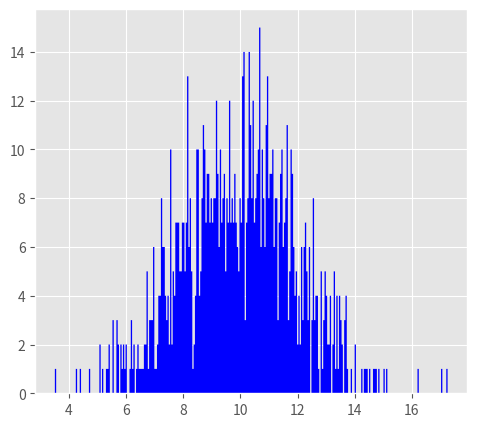

Generate this figure with matplotlib: (Note: this script raises an exception after producing the figure.)
import matplotlib.pyplot as plt
import numpy as np


#============================#
# normal histogram and curve #
#============================#
mat1 = np.random.rand(10,10)

mu = 10
sigma = 2
norm_sample = np.random.normal(mu, sigma, 1000)

plt.figure(num=1)
plt.style.use("ggplot")
plt.subplots_adjust(bottom=0.1, right=0.8, top=0.9)

num_bins = 300
count, bins, ignored = plt.hist(norm_sample, bins=num_bins, normed=True, color="blue", alpha=0.3, histtype="stepfilled", edgecolor="000000") # stepfilled
plt.plot(bins, 1/(sigma * np.sqrt(2 * np.pi)) * np.exp( - (bins - mu)**2 / (2 * sigma**2) ), linewidth=2, color='r')
plt.xlabel(r"$x$")
plt.xlabel(r"$f(x)$")
plt.title(r"$Normal$")
ticks4x = ["idx" + str(loop) for loop in range(num_bins+1)]
plt.xticks([bins[0], bins[15], bins[30]], ["low", "middle", "high"])
plt.show()
plt.close()
#fig, ax1 = plt.subplots(figsize=(15,10.5))


#==========================================#
# modify position of axis and subplot2grid #
#==========================================#
# x = np.arange(1,10)
x = np.linspace(-5,5,50)
y = x**2 + 5

# gca: get current axis
plt.figure(num=2)
#plt.subplots_adjust(bottom=0.6, right=0.5, top=0.9)
#plt.style.use("")
ax1 = plt.subplot2grid((4,4),(0,0),rowspan=1,colspan=3)

plt.plot(x)
ax = plt.gca()
ax.xaxis.set_ticks_position("top")

ax2 = plt.subplot2grid((4,4),(1,0),rowspan=3,colspan=3)

l1, = plt.plot(x,y,linewidth=2,label=r"$y=x^2+5$")
plt.legend(handles=[l1,],labels=[r"y",],loc="best")
#plt.xlabel(r"$x$")
#plt.ylabel(r"$f(x)$")
#ax2.set_xlabel(r"$x$")
#ax2.set_ylabel(r"$f(x)$")
ax = plt.gca()
ax.spines["top"].set_color("none")
ax.spines["right"].set_color("none")
ax.xaxis.set_ticks_position("bottom")
ax.spines["bottom"].set_position(("axes",0.5)) # outward
ax.yaxis.set_ticks_position("left")
ax.spines["left"].set_position(("data",0))

ax3 = plt.subplot2grid((4,4),(1,3),rowspan=3,colspan=1)
plt.plot(y)
ax = plt.gca()
ax.yaxis.set_ticks_position("right")

plt.show()

plt.close(2)